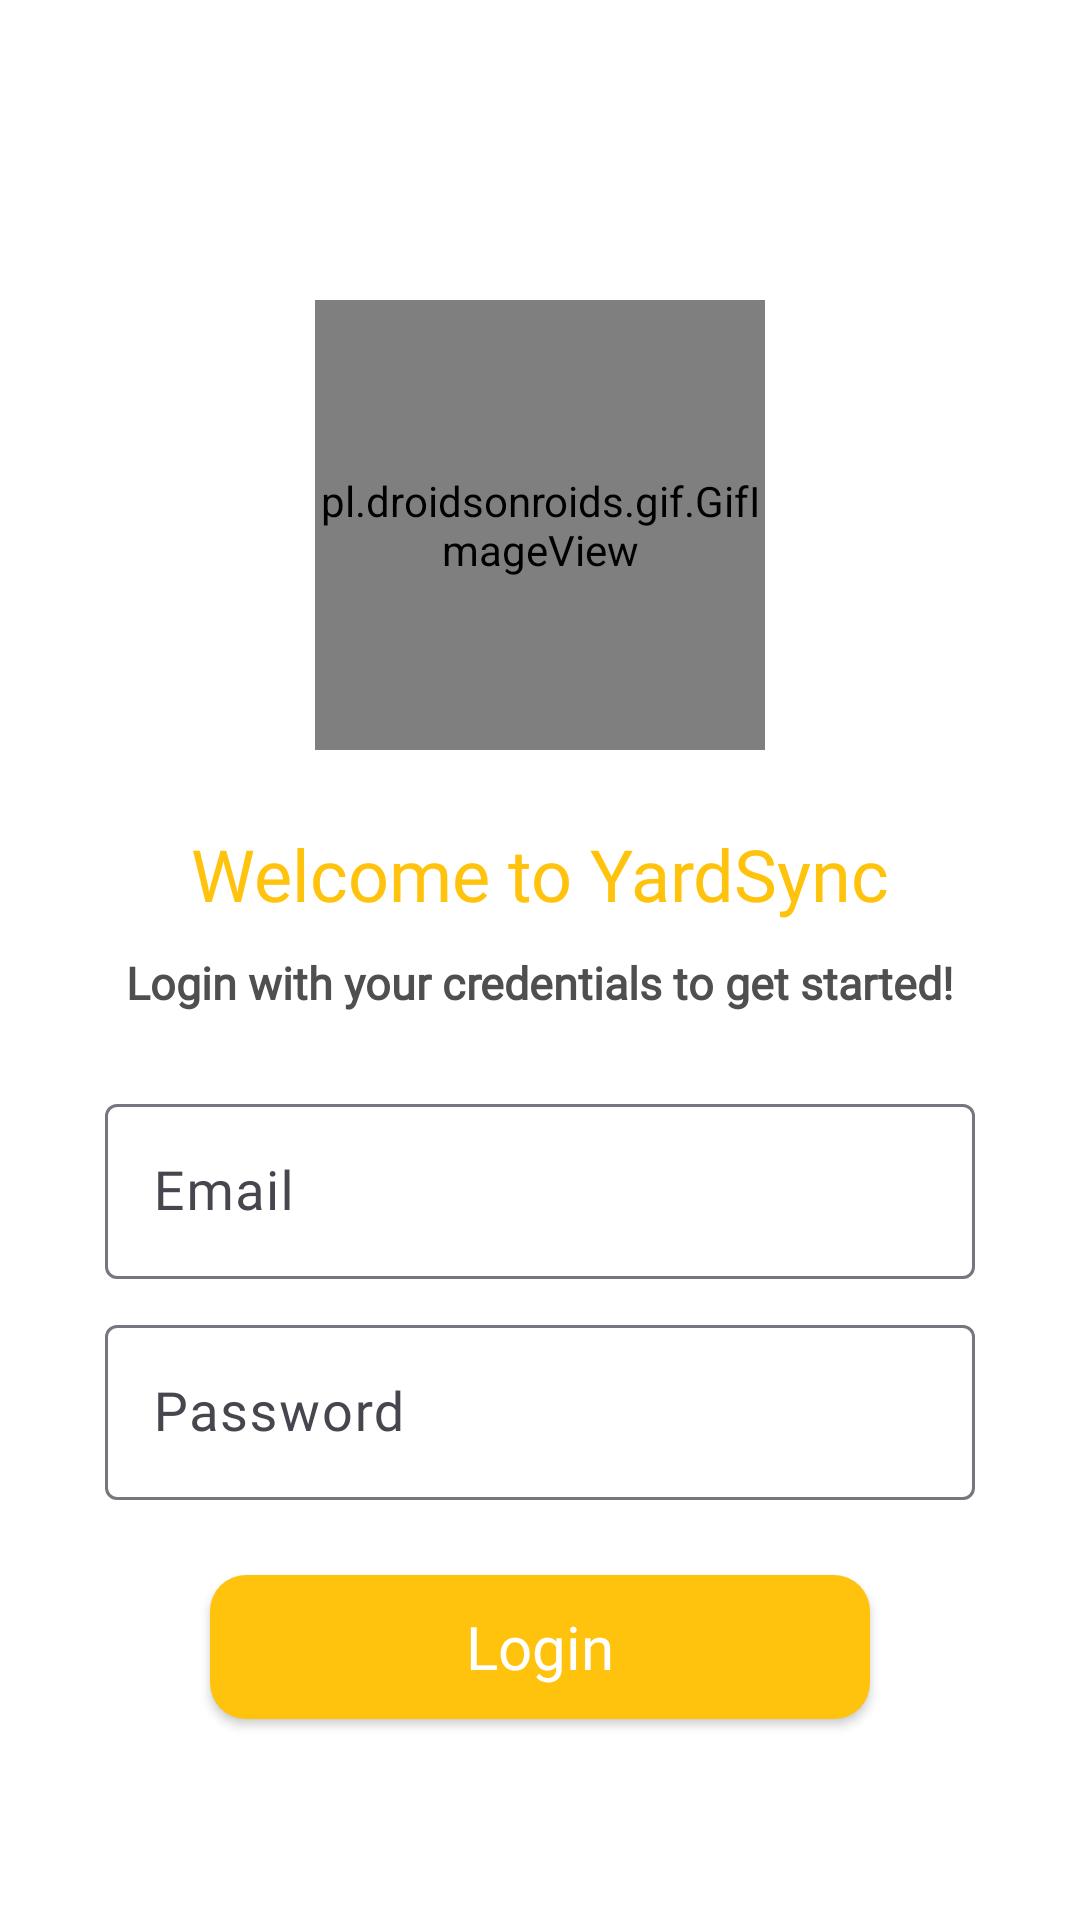

Write the Android layout XML for this screen, with the resource values it uses.
<!-- AndroidManifest.xml: application theme Theme.YardSync -->
<!-- res/layout/activity_login.xml -->
<?xml version="1.0" encoding="utf-8"?>
<androidx.constraintlayout.widget.ConstraintLayout xmlns:android="http://schemas.android.com/apk/res/android"
    xmlns:app="http://schemas.android.com/apk/res-auto"
    xmlns:tools="http://schemas.android.com/tools"
    android:id="@+id/main"
    android:layout_width="match_parent"
    android:layout_height="match_parent"
    android:background="@color/white"
    android:backgroundTint="@color/white"
    tools:context=".ui.LoginActivity">

    <pl.droidsonroids.gif.GifImageView
        android:id="@+id/gifView"
        android:layout_width="150dp"
        android:layout_height="150dp"
        android:layout_marginTop="100dp"
        android:src="@drawable/login"
        app:layout_constraintEnd_toEndOf="parent"
        app:layout_constraintStart_toStartOf="parent"
        app:layout_constraintTop_toTopOf="parent" />

    <TextView
        android:id="@+id/textView3"
        android:layout_width="wrap_content"
        android:layout_height="wrap_content"
        android:layout_marginTop="25dp"
        android:fontFamily="@font/nunito_bold"
        android:text="Welcome to YardSync"
        android:textColor="@color/themeColorDark"
        android:textSize="24sp"
        app:layout_constraintEnd_toEndOf="parent"
        app:layout_constraintStart_toStartOf="parent"
        app:layout_constraintTop_toBottomOf="@id/gifView" />

    <TextView
        android:id="@+id/textView4"
        android:layout_width="wrap_content"
        android:layout_height="wrap_content"
        android:layout_marginTop="10dp"
        android:fontFamily="@font/nunito_regular"
        android:text="@string/login_with_your_credentials_to_get_started"
        android:textColor="@color/headlineText"
        android:textSize="15sp"
        android:textStyle="bold"
        app:layout_constraintEnd_toEndOf="parent"
        app:layout_constraintStart_toStartOf="parent"
        app:layout_constraintTop_toBottomOf="@id/textView3" />

    <com.google.android.material.textfield.TextInputLayout
        android:id="@+id/textEmail"
        android:layout_width="match_parent"
        android:layout_height="wrap_content"
        android:layout_marginStart="35dp"
        android:layout_marginTop="25dp"
        android:layout_marginEnd="35dp"
        android:hint="@string/email"
        app:hintAnimationEnabled="true"
        app:hintTextColor="@color/themeColorLight"
        app:layout_constraintEnd_toEndOf="parent"
        app:layout_constraintStart_toStartOf="parent"
        app:layout_constraintTop_toBottomOf="@id/textView4">

        <EditText
            android:id="@+id/email"
            android:layout_width="match_parent"
            android:inputType="textEmailAddress"
            android:layout_height="match_parent"
            android:fontFamily="@font/nunito_bold"
            android:textColor="@color/black"
            android:textSize="18sp" />

    </com.google.android.material.textfield.TextInputLayout>

    <com.google.android.material.textfield.TextInputLayout
        android:id="@+id/textPassword"
        android:layout_width="match_parent"
        android:layout_height="wrap_content"
        android:layout_marginStart="35dp"
        android:layout_marginTop="10dp"
        android:layout_marginEnd="35dp"
        android:hint="Password"
        app:hintAnimationEnabled="true"
        app:hintTextColor="@color/themeColorLight"
        app:layout_constraintEnd_toEndOf="parent"
        app:layout_constraintStart_toStartOf="parent"
        app:layout_constraintTop_toBottomOf="@id/textEmail">

        <EditText
            android:id="@+id/password"
            android:layout_width="match_parent"
            android:layout_height="match_parent"
            android:inputType="textPassword"
            android:fontFamily="@font/nunito_bold"
            android:textColor="@color/black"
            android:textSize="18sp" />
    </com.google.android.material.textfield.TextInputLayout>

    <androidx.appcompat.widget.AppCompatButton
        android:id="@+id/loginBtn"
        android:layout_width="220dp"
        android:layout_height="48dp"
        android:layout_marginTop="25sp"
        android:background="@drawable/rounded_button"
        android:fontFamily="@font/nunito_bold"
        android:text="Login"
        android:textAlignment="center"
        android:textAllCaps="false"
        android:textColor="@color/white"
        android:textSize="20sp"
        app:layout_constraintEnd_toEndOf="parent"
        app:layout_constraintStart_toStartOf="parent"
        app:layout_constraintTop_toBottomOf="@id/textPassword" />

</androidx.constraintlayout.widget.ConstraintLayout>
<!-- resources referenced by this layout -->
<resources>
  <color name="black">#FF000000</color>
  <color name="headlineText">#4F4F4F</color>
  <color name="themeColorDark">#FFC30D</color>
  <color name="themeColorLight">#FFCE38</color>
  <color name="white">#FFFFFFFF</color>
  <!-- drawable rounded_button (drawable) -->
  <?xml version="1.0" encoding="utf-8"?>
  <shape xmlns:android="http://schemas.android.com/apk/res/android">
      <corners android:radius="12dp" />
      <solid android:color="@color/themeColorDark" />
  </shape>
  <string name="email">Email</string>
  <string name="login_with_your_credentials_to_get_started">Login with your credentials to get started!</string>
  <style name="Theme.YardSync" parent="Base.Theme.YardSync" />
  <style name="Base.Theme.YardSync" parent="Theme.Material3.DayNight.NoActionBar">
          
          
      </style>
</resources>
